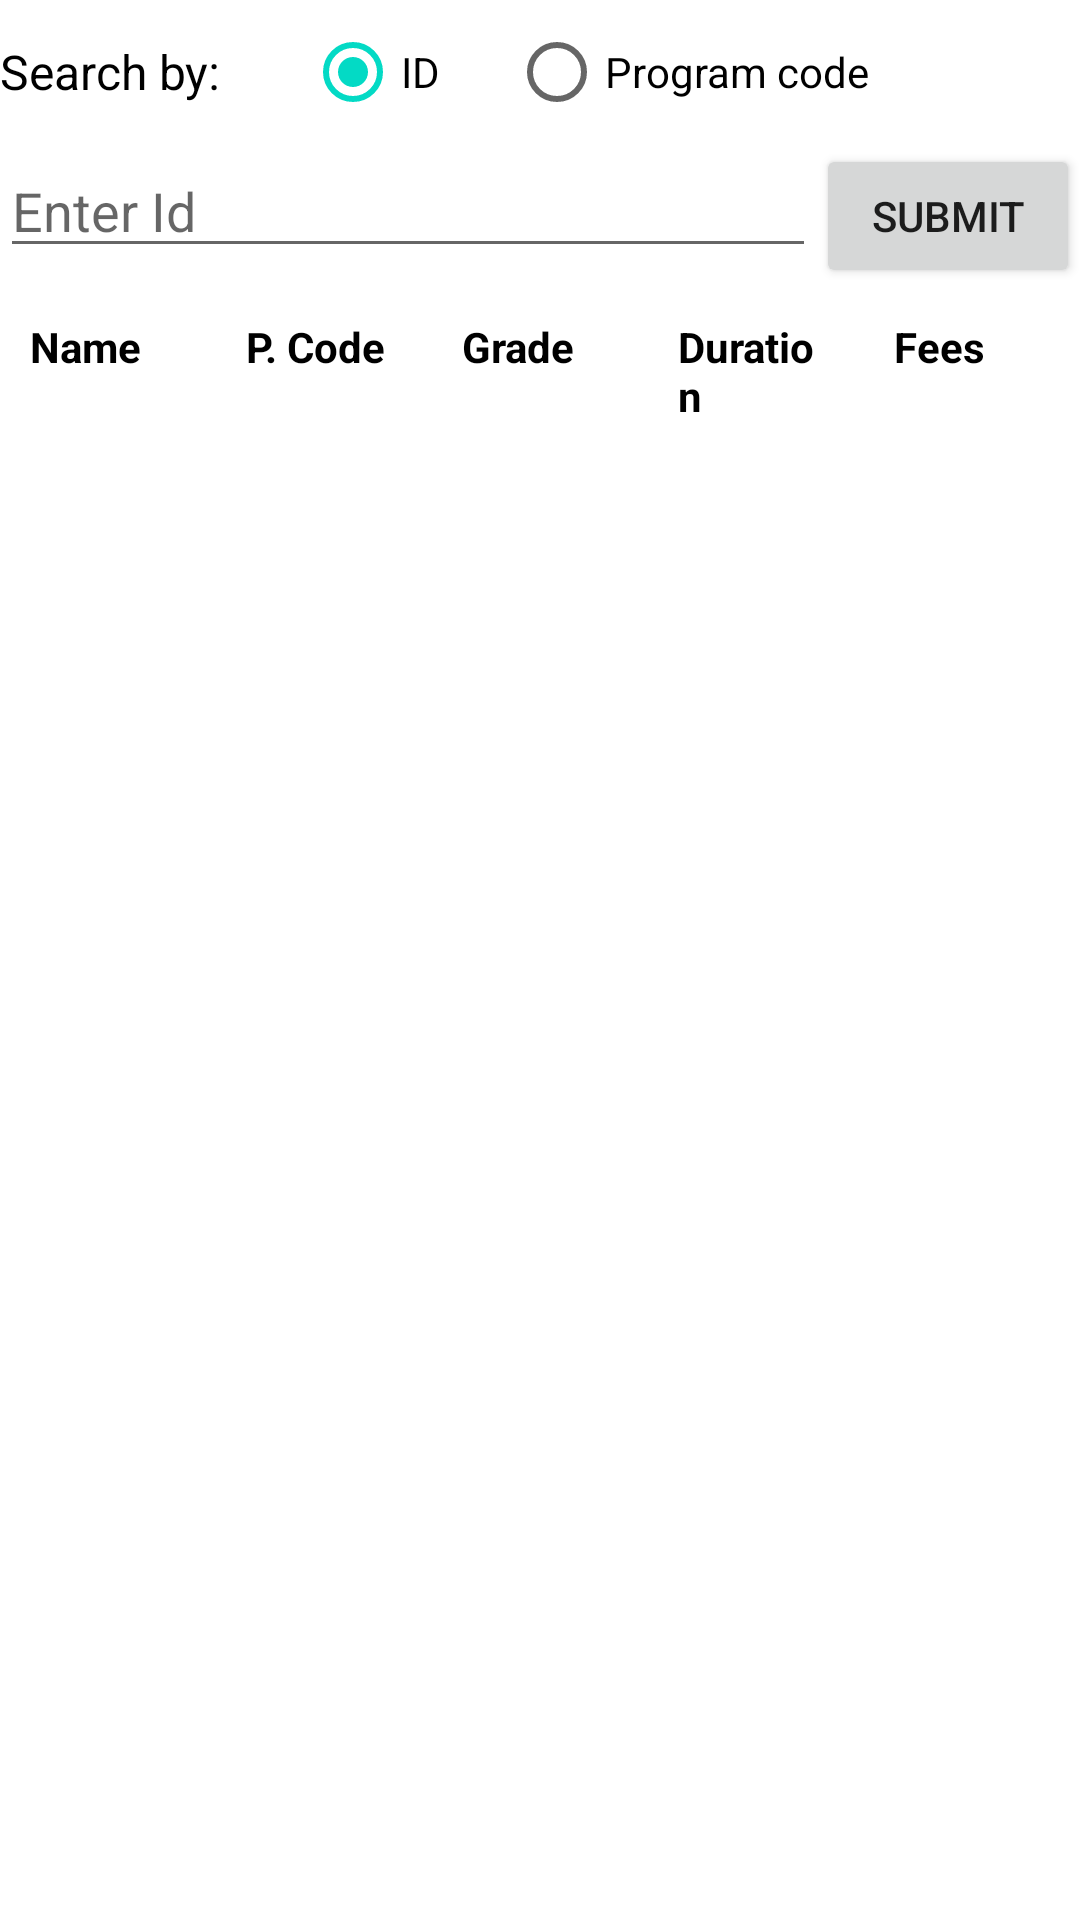

Here is an Android app screen rendered from its layout file. Give the layout XML and the strings, colors and styles it references.
<!-- AndroidManifest.xml: application theme Theme.AppForAll -->
<!-- res/layout/fragment_search.xml -->
<?xml version="1.0" encoding="utf-8"?>
<LinearLayout xmlns:android="http://schemas.android.com/apk/res/android"
    xmlns:tools="http://schemas.android.com/tools"
    android:layout_width="match_parent"
    android:layout_height="match_parent"
    android:orientation="vertical"
    android:layout_margin="10dp"
    tools:context=".Fragments.SearchFragment">

    <LinearLayout
        android:layout_width="match_parent"
        android:layout_height="wrap_content">

        <TextView
            android:layout_width="wrap_content"
            android:layout_height="wrap_content"
            android:textColor="@color/black"
            android:layout_gravity="center"
            android:textSize="16sp"
            android:text="Search by:  "/>

        <RadioGroup
            android:id="@+id/radioGroup"
            android:orientation="horizontal"
            android:layout_width="wrap_content"
            android:layout_height="wrap_content">

            <RadioButton
                android:id="@+id/id_radio"
                android:checked="true"
                android:layout_width="wrap_content"
                android:layout_height="wrap_content"
                android:layout_marginLeft="20dp"
                android:text="@string/id"/>

            <RadioButton
                android:id="@+id/pc_radio"
                android:layout_width="wrap_content"
                android:layout_height="wrap_content"
                android:layout_marginLeft="20dp"
                android:text="@string/programCode"/>

        </RadioGroup>

    </LinearLayout>


    <RelativeLayout
        android:id="@+id/id_view"
        android:layout_width="match_parent"
        android:layout_height="wrap_content">

        <EditText
            android:id="@+id/idEdt"
            android:layout_width="match_parent"
            android:layout_height="wrap_content"
            android:layout_toLeftOf="@id/submitBtn"
            android:hint="Enter Id"/>

        <Button
            android:id="@+id/submitBtn"
            android:layout_width="wrap_content"
            android:layout_height="wrap_content"
            android:layout_alignParentRight="true"
            android:text="Submit"/>

    </RelativeLayout>



    <ListView
        android:visibility="gone"
        android:id="@+id/programCodeListView"
        android:layout_width="match_parent"
        android:layout_height="wrap_content"/>

    <LinearLayout
        android:weightSum="5"
        android:orientation="horizontal"
        android:layout_width="match_parent"
        android:layout_height="wrap_content">

        <TextView
            android:layout_weight="1"
            android:padding="10dp"
            android:layout_width="0dp"
            android:layout_height="wrap_content"
            android:textStyle="bold"
            android:textColor="@color/black"
            android:text="@string/name"/>

        <TextView
            android:layout_weight="1"
            android:padding="10dp"
            android:layout_width="0dp"
            android:layout_height="wrap_content"
            android:textStyle="bold"
            android:textColor="@color/black"
            android:text="P. Code"/>

        <TextView
            android:layout_weight="1"
            android:padding="10dp"
            android:layout_width="0dp"
            android:layout_height="wrap_content"
            android:textStyle="bold"
            android:textColor="@color/black"
            android:text="@string/grade"/>

        <TextView
            android:layout_weight="1"
            android:padding="10dp"
            android:layout_width="0dp"
            android:layout_height="wrap_content"
            android:textStyle="bold"
            android:textColor="@color/black"
            android:text="@string/duration"/>

        <TextView
            android:layout_weight="1"
            android:padding="10dp"
            android:layout_width="0dp"
            android:layout_height="wrap_content"
            android:textStyle="bold"
            android:textColor="@color/black"
            android:text="@string/fees"/>

    </LinearLayout>

    <androidx.recyclerview.widget.RecyclerView
        android:id="@+id/searchRecycler"
        android:layout_width="match_parent"
        android:layout_height="wrap_content"/>

</LinearLayout>
<!-- resources referenced by this layout -->
<resources>
  <string name="duration">Duration</string>
  <string name="fees">Fees</string>
  <string name="grade">Grade</string>
  <string name="id">ID</string>
  <string name="name">Name</string>
  <string name="programCode">Program code</string>
  <style name="Theme.AppForAll" parent="Theme.MaterialComponents.DayNight.DarkActionBar">
          
          <item name="colorPrimary">@color/purple_500</item>
          <item name="colorPrimaryVariant">@color/purple_700</item>
          <item name="colorOnPrimary">@color/white</item>
          
          <item name="colorSecondary">@color/teal_200</item>
          <item name="colorSecondaryVariant">@color/teal_700</item>
          <item name="colorOnSecondary">@color/black</item>
          
          <item name="android:statusBarColor" tools:targetApi="l">?attr/colorPrimaryVariant</item>
          
      </style>
  <!-- not gathered from this repository: default colours our renderer supplied (Android Studio template values) -->
  <color name="purple_500">#FF6200EE</color>
  <color name="purple_700">#FF3700B3</color>
  <color name="teal_200">#FF03DAC5</color>
  <color name="teal_700">#FF018786</color>
  <color name="black">#FF000000</color>
  <color name="white">#FFFFFFFF</color>
</resources>
